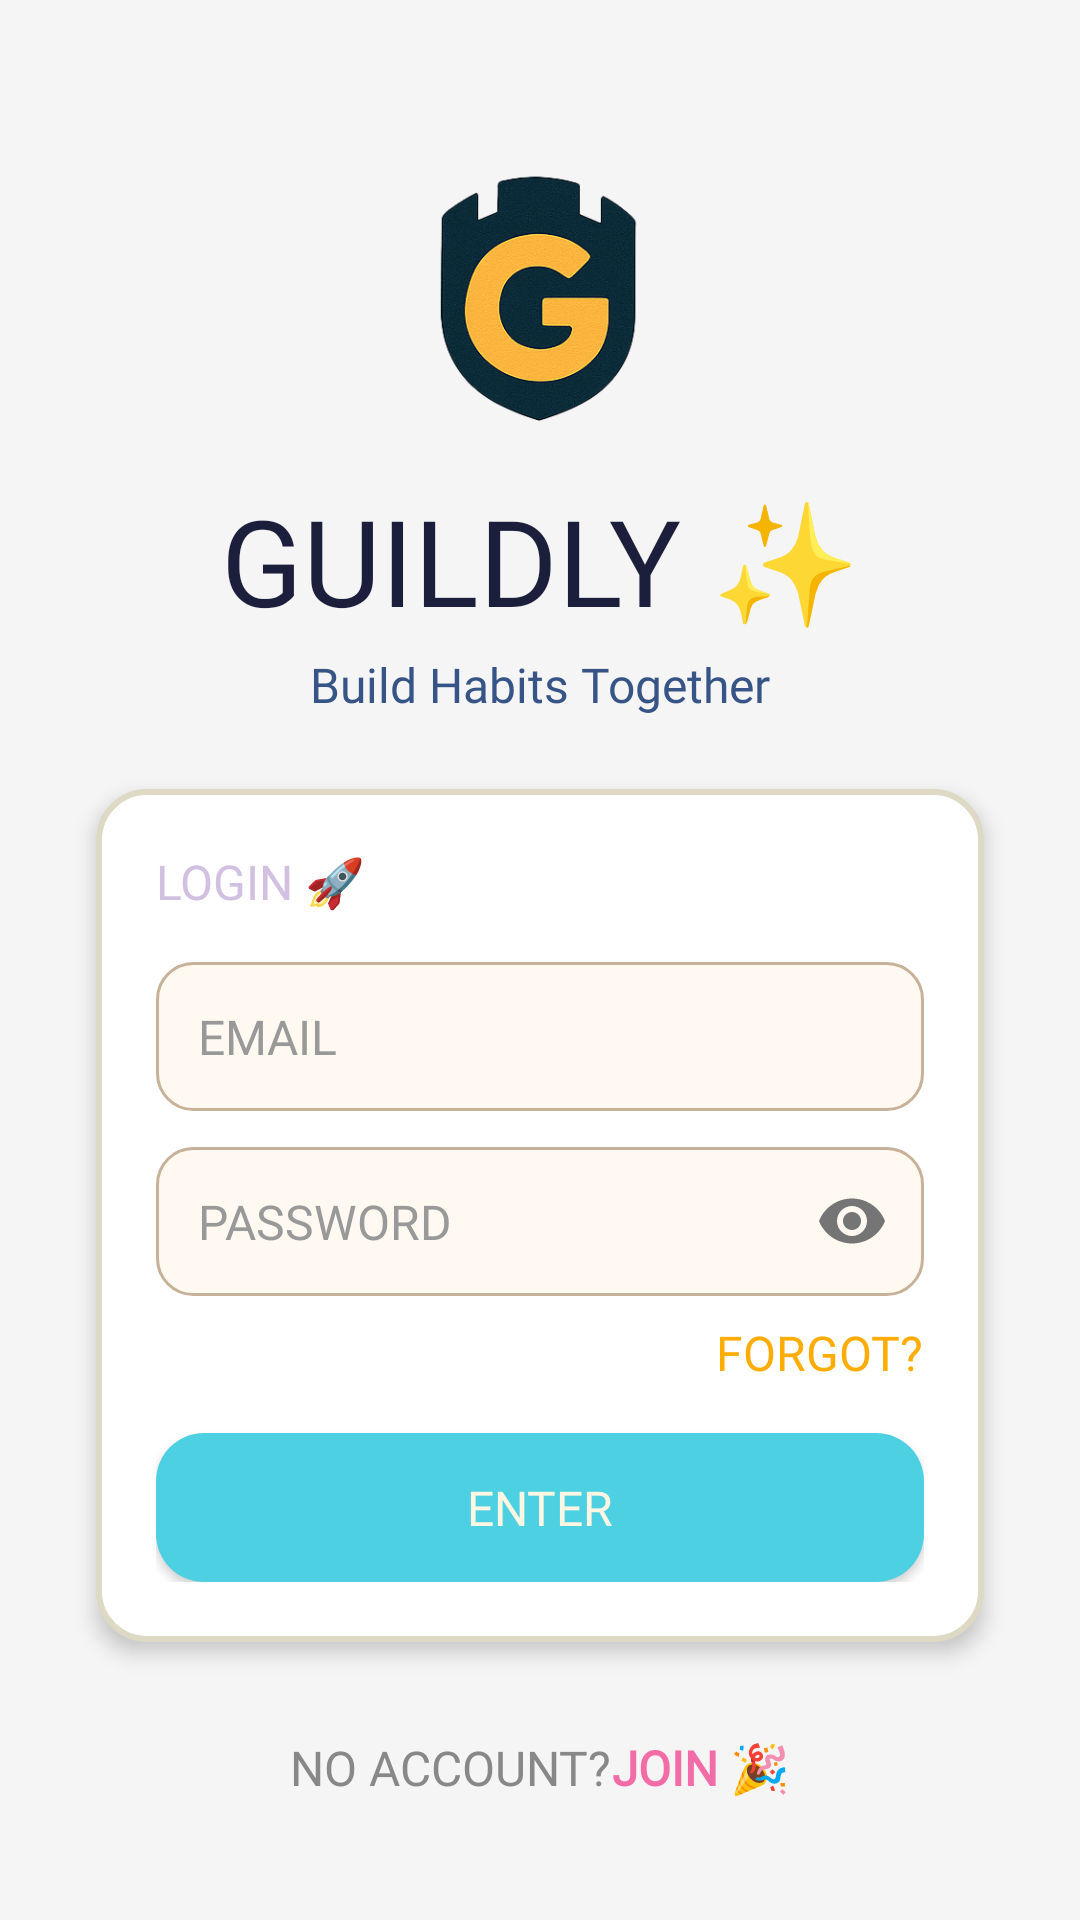

Reconstruct the res/layout file that produces this screen, plus the resources it refers to.
<!-- AndroidManifest.xml: application theme Theme.Guildly -->
<!-- res/layout/activity_login.xml -->
<?xml version="1.0" encoding="utf-8"?>
<androidx.constraintlayout.widget.ConstraintLayout
    xmlns:android="http://schemas.android.com/apk/res/android"
    xmlns:app="http://schemas.android.com/apk/res-auto"
    android:id="@+id/layoutLogin"
    android:layout_width="match_parent"
    android:layout_height="match_parent"
    android:background="#F5F5F5"
    android:padding="16dp">

    <ImageView
        android:id="@+id/imageViewLogo"
        android:layout_width="100dp"
        android:layout_height="100dp"
        android:layout_marginTop="32dp"
        android:src="@drawable/app_logo"
        android:contentDescription="@string/app_logo"
        app:layout_constraintTop_toTopOf="parent"
        app:layout_constraintStart_toStartOf="parent"
        app:layout_constraintEnd_toEndOf="parent"/>

    <TextView
        android:id="@+id/textViewAppName"
        android:layout_width="wrap_content"
        android:layout_height="wrap_content"
        android:text="@string/guildly"
        android:textSize="40sp"
        android:fontFamily="@font/montserrat_black"
        android:textColor="#1B1F3B"
        android:layout_marginTop="12dp"
        app:layout_constraintTop_toBottomOf="@id/imageViewLogo"
        app:layout_constraintStart_toStartOf="parent"
        app:layout_constraintEnd_toEndOf="parent"/>

    <TextView
        android:id="@+id/textViewSlogan"
        android:layout_width="wrap_content"
        android:layout_height="wrap_content"
        android:text="@string/build_habits_together"
        android:textSize="16sp"
        android:fontFamily="@font/montserrat_black"
        android:textColor="#365486"
        android:layout_marginTop="4dp"
        app:layout_constraintTop_toBottomOf="@id/textViewAppName"
        app:layout_constraintStart_toStartOf="parent"
        app:layout_constraintEnd_toEndOf="parent"/>

    <LinearLayout
        android:layout_width="0dp"
        android:layout_height="wrap_content"
        android:orientation="vertical"
        android:padding="20dp"
        android:background="@drawable/rounded_card_bg"
        android:elevation="4dp"
        app:layout_constraintTop_toBottomOf="@id/textViewSlogan"
        app:layout_constraintStart_toStartOf="parent"
        app:layout_constraintEnd_toEndOf="parent"
        android:layout_marginTop="24dp"
        android:layout_marginStart="16dp"
        android:layout_marginEnd="16dp">

        <TextView
            android:layout_width="wrap_content"
            android:layout_height="wrap_content"
            android:text="LOGIN 🚀"
            android:textSize="16sp"
            android:fontFamily="@font/montserrat_black"
            android:textColor="#D1C0E0"
            android:layout_marginBottom="16dp"/>

        <EditText
            android:id="@+id/editTextEmailLogin"
            android:layout_width="match_parent"
            android:layout_height="wrap_content"
            android:hint="@string/email"
            android:background="@drawable/rounded_input_bg"
            android:inputType="textEmailAddress"
            android:textColor="#1B1F3B"
            android:textColorHint="#999999"
            android:fontFamily="@font/montserrat_black"
            android:textSize="16sp"
            android:padding="14dp"
            android:layout_marginBottom="12dp"/>

        <FrameLayout
            android:layout_width="match_parent"
            android:layout_height="wrap_content"
            android:layout_marginBottom="8dp">

            <EditText
                android:id="@+id/editTextPasswordLogin"
                android:layout_width="match_parent"
                android:layout_height="wrap_content"
                android:hint="@string/password"
                android:background="@drawable/rounded_input_bg"
                android:inputType="textPassword"
                android:textColor="#1B1F3B"
                android:textColorHint="#999999"
                android:fontFamily="@font/montserrat_black"
                android:textSize="16sp"
                android:padding="14dp"/>

            <ImageView
                android:id="@+id/togglePasswordLogin"
                android:layout_width="24dp"
                android:layout_height="24dp"
                android:layout_gravity="end|center_vertical"
                android:layout_marginEnd="12dp"
                android:src="@drawable/ic_eye"
                android:contentDescription="toggle password visibility"/>
        </FrameLayout>

        <TextView
            android:id="@+id/textViewForgotPassword"
            android:layout_width="wrap_content"
            android:layout_height="wrap_content"
            android:text="@string/forgot"
            android:textColor="#FFAD05"
            android:textSize="16sp"
            android:fontFamily="@font/montserrat_black"
            android:layout_gravity="end"
            android:layout_marginBottom="16dp"/>

        <Button
            android:id="@+id/buttonLogin"
            android:layout_width="match_parent"
            android:layout_height="wrap_content"
            android:text="@string/enter"
            android:fontFamily="@font/montserrat_black"
            android:textColor="#FDF6E3"
            android:backgroundTint="#4DD0E1"
            android:background="@drawable/rounded_button_bg"
            android:textSize="16sp"
            android:padding="14dp"/>
    </LinearLayout>

    <LinearLayout
        android:layout_width="wrap_content"
        android:layout_height="wrap_content"
        android:orientation="horizontal"
        android:layout_marginBottom="24dp"
        app:layout_constraintBottom_toBottomOf="parent"
        app:layout_constraintStart_toStartOf="parent"
        app:layout_constraintEnd_toEndOf="parent">

        <TextView
            android:layout_width="wrap_content"
            android:layout_height="wrap_content"
            android:text="@string/no_account"
            android:textSize="16sp"
            android:textColor="#888888"
            android:fontFamily="@font/montserrat_black"/>

        <TextView
            android:id="@+id/buttonGoToSignUp"
            android:layout_width="wrap_content"
            android:layout_height="wrap_content"
            android:text="@string/join"
            android:textColor="#F26CA7"
            android:textSize="16sp"
            android:textStyle="bold"
            android:fontFamily="@font/montserrat_black"
            android:clickable="true"
            android:focusable="true"/>
    </LinearLayout>

</androidx.constraintlayout.widget.ConstraintLayout>
<!-- resources referenced by this layout -->
<resources>
  <!-- drawable app_logo: png bitmap (drawable, 117209 bytes) -->
  <!-- drawable ic_eye (drawable) -->
  <?xml version="1.0" encoding="utf-8"?>
  <vector xmlns:android="http://schemas.android.com/apk/res/android"
      android:width="24dp"
      android:height="24dp"
      android:viewportWidth="24"
      android:viewportHeight="24">
      <path
          android:fillColor="#757575"
          android:pathData="M12,4.5C7,4.5 2.73,7.61 1,12c1.73,4.39 6,7.5 11,7.5s9.27,-3.11 11,-7.5c-1.73,-4.39 -6,-7.5 -11,-7.5zM12,17c-2.76,0 -5,-2.24 -5,-5s2.24,-5 5,-5 5,2.24 5,5 -2.24,5 -5,5zM12,9c-1.66,0 -3,1.34 -3,3s1.34,3 3,3 3,-1.34 3,-3 -1.34,-3 -3,-3z" />
  </vector>
  <!-- drawable rounded_button_bg (drawable) -->
  <shape xmlns:android="http://schemas.android.com/apk/res/android" android:shape="rectangle">
      <solid android:color="#4DD0E1"/>
      <corners android:radius="16dp"/>
  </shape>
  <!-- drawable rounded_card_bg (drawable) -->
  <shape xmlns:android="http://schemas.android.com/apk/res/android" android:shape="rectangle">
      <solid android:color="#FFFFFF" />
      <corners android:radius="16dp"/>
      <stroke android:width="2dp" android:color="#DDD9C4"/>
  </shape>
  <!-- drawable rounded_input_bg (drawable) -->
  <shape xmlns:android="http://schemas.android.com/apk/res/android" android:shape="rectangle">
      <solid android:color="#FFF9F1"/>
      <stroke android:width="1dp" android:color="#C7B299"/>
      <corners android:radius="12dp"/>
  </shape>
  <string name="app_logo">App Logo</string>
  <string name="build_habits_together">Build Habits Together</string>
  <string name="email">EMAIL</string>
  <string name="enter">ENTER</string>
  <string name="forgot">FORGOT?</string>
  <string name="guildly">GUILDLY ✨</string>
  <string name="join">JOIN 🎉</string>
  <string name="no_account">NO ACCOUNT?</string>
  <string name="password">PASSWORD</string>
  <style name="Theme.Guildly" parent="Base.Theme.Guildly" />
  <style name="Base.Theme.Guildly" parent="Theme.Material3.DayNight.NoActionBar">
          
          
          <item name="colorPrimary">#365486</item>
          <item name="colorPrimaryVariant">@color/colorPrimaryDark</item>
          <item name="colorOnPrimary">@color/white</item>
      </style>
  <color name="colorPrimaryDark">#3700B3</color> &gt;
  <color name="white">#FFFFFFFF</color>
</resources>
